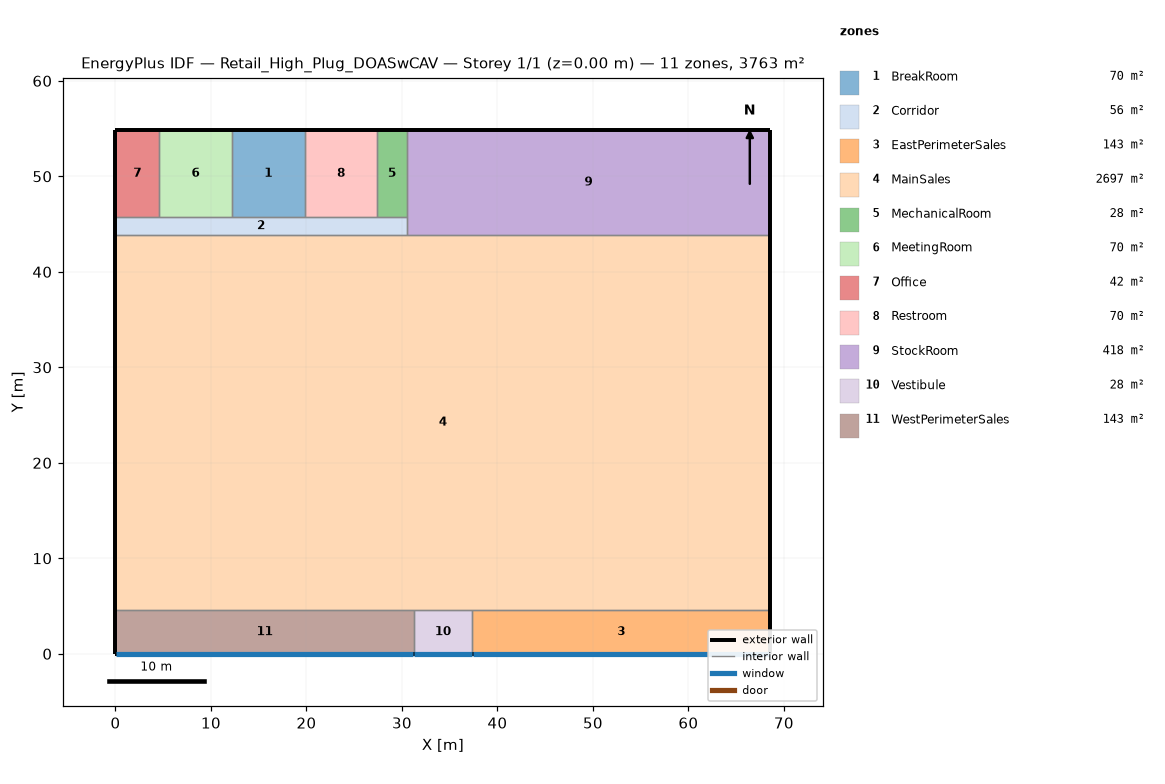
=== STOREY PLAN SPEC (per zone: floor XY polygon, exterior-wall plan segments, windows/doors) ===
zone 1: BreakRoom  (69.7 m²)
  floor: (19.81, 54.86) (19.81, 45.72) (12.19, 45.72) (12.19, 54.86)
  exterior wall: (19.81, 54.86) – (12.19, 54.86)  [7.6 m]
  interior walls: 3
zone 2: Corridor  (55.7 m²)
  floor: (30.48, 45.72) (30.48, 43.89) (0.00, 43.89) (0.00, 45.72)
  exterior wall: (0.00, 45.72) – (0.00, 43.89)  [1.8 m]
  interior walls: 7
zone 3: EastPerimeterSales  (142.8 m²)
  floor: (68.58, 4.57) (68.58, 0.00) (37.34, 0.00) (37.34, 4.57)
  exterior wall: (68.58, 0.00) – (68.58, 4.57)  [4.6 m]
  exterior wall: (37.34, 0.00) – (68.58, 0.00)  [31.2 m]
    window: (37.39, 0.00) – (68.53, 0.00)  [42.2 m²]
  interior walls: 2
zone 4: MainSales  (2696.5 m²)
  floor: (68.58, 43.89) (68.58, 4.57) (0.00, 4.57) (0.00, 43.89)
  exterior wall: (68.58, 4.57) – (68.58, 43.89)  [39.3 m]
  exterior wall: (0.00, 43.89) – (0.00, 4.57)  [39.3 m]
  interior walls: 5
zone 5: MechanicalRoom  (27.9 m²)
  floor: (30.48, 54.86) (30.48, 45.72) (27.43, 45.72) (27.43, 54.86)
  exterior wall: (30.48, 54.86) – (27.43, 54.86)  [3.0 m]
  interior walls: 3
zone 6: MeetingRoom  (69.7 m²)
  floor: (12.19, 54.86) (12.19, 45.72) (4.57, 45.72) (4.57, 54.86)
  exterior wall: (12.19, 54.86) – (4.57, 54.86)  [7.6 m]
  interior walls: 3
zone 7: Office  (41.8 m²)
  floor: (4.57, 54.86) (4.57, 45.72) (0.00, 45.72) (0.00, 54.86)
  exterior wall: (0.00, 54.86) – (0.00, 45.72)  [9.1 m]
  exterior wall: (4.57, 54.86) – (0.00, 54.86)  [4.6 m]
  interior walls: 2
zone 8: Restroom  (69.7 m²)
  floor: (27.43, 54.86) (27.43, 45.72) (19.81, 45.72) (19.81, 54.86)
  exterior wall: (27.43, 54.86) – (19.81, 54.86)  [7.6 m]
  interior walls: 3
zone 9: StockRoom  (418.1 m²)
  floor: (68.58, 54.86) (68.58, 43.89) (30.48, 43.89) (30.48, 54.86)
  exterior wall: (68.58, 54.86) – (30.48, 54.86)  [38.1 m]
  exterior wall: (68.58, 43.89) – (68.58, 54.86)  [11.0 m]
  interior walls: 3
zone 10: Vestibule  (27.9 m²)
  floor: (37.34, 4.57) (37.34, 0.00) (31.24, 0.00) (31.24, 4.57)
  exterior wall: (31.24, 0.00) – (37.34, 0.00)  [6.1 m]
    window: (31.29, 0.00) – (37.29, 0.00)  [8.1 m²]
  interior walls: 3
zone 11: WestPerimeterSales  (142.8 m²)
  floor: (31.24, 4.57) (31.24, 0.00) (0.00, 0.00) (0.00, 4.57)
  exterior wall: (0.00, 0.00) – (31.24, 0.00)  [31.2 m]
    window: (0.05, 0.00) – (31.19, 0.00)  [42.2 m²]
  exterior wall: (0.00, 4.57) – (0.00, 0.00)  [4.6 m]
  interior walls: 2

=== DERIVED (storey summary) ===
Building: Retail_High_Plug_DOASwCAV
Storey: 1 of 1  (floor level z = 0.00 m)
Storey gross floor area: 3762.6 m²
Zones on this storey: 11
  - BreakRoom: floor 69.7 m²; exterior wall 7.6 m (46.5 m²); WWR 0.0%
  - Corridor: floor 55.7 m²; exterior wall 1.8 m (11.1 m²); WWR 0.0%
  - EastPerimeterSales: floor 142.8 m²; exterior wall 35.8 m (218.3 m²); 1 window(s) 42.2 m²; WWR 19.3%
  - MainSales: floor 2696.5 m²; exterior wall 78.6 m (479.4 m²); WWR 0.0%
  - MechanicalRoom: floor 27.9 m²; exterior wall 3.0 m (18.6 m²); WWR 0.0%
  - MeetingRoom: floor 69.7 m²; exterior wall 7.6 m (46.5 m²); WWR 0.0%
  - Office: floor 41.8 m²; exterior wall 13.7 m (83.6 m²); WWR 0.0%
  - Restroom: floor 69.7 m²; exterior wall 7.6 m (46.5 m²); WWR 0.0%
  - StockRoom: floor 418.1 m²; exterior wall 49.1 m (299.1 m²); WWR 0.0%
  - Vestibule: floor 27.9 m²; exterior wall 6.1 m (37.2 m²); 1 window(s) 8.1 m²; WWR 21.9%
  - WestPerimeterSales: floor 142.8 m²; exterior wall 35.8 m (218.3 m²); 1 window(s) 42.2 m²; WWR 19.3%
Zone adjacency (shared interzone walls):
  - BreakRoom ↔ Corridor
  - BreakRoom ↔ MeetingRoom
  - BreakRoom ↔ Restroom
  - Corridor ↔ MainSales
  - Corridor ↔ MechanicalRoom
  - Corridor ↔ MeetingRoom
  - Corridor ↔ Office
  - Corridor ↔ Restroom
  - Corridor ↔ StockRoom
  - EastPerimeterSales ↔ MainSales
  - EastPerimeterSales ↔ Vestibule
  - MainSales ↔ StockRoom
  - MainSales ↔ Vestibule
  - MainSales ↔ WestPerimeterSales
  - MechanicalRoom ↔ Restroom
  - MechanicalRoom ↔ StockRoom
  - MeetingRoom ↔ Office
  - Vestibule ↔ WestPerimeterSales